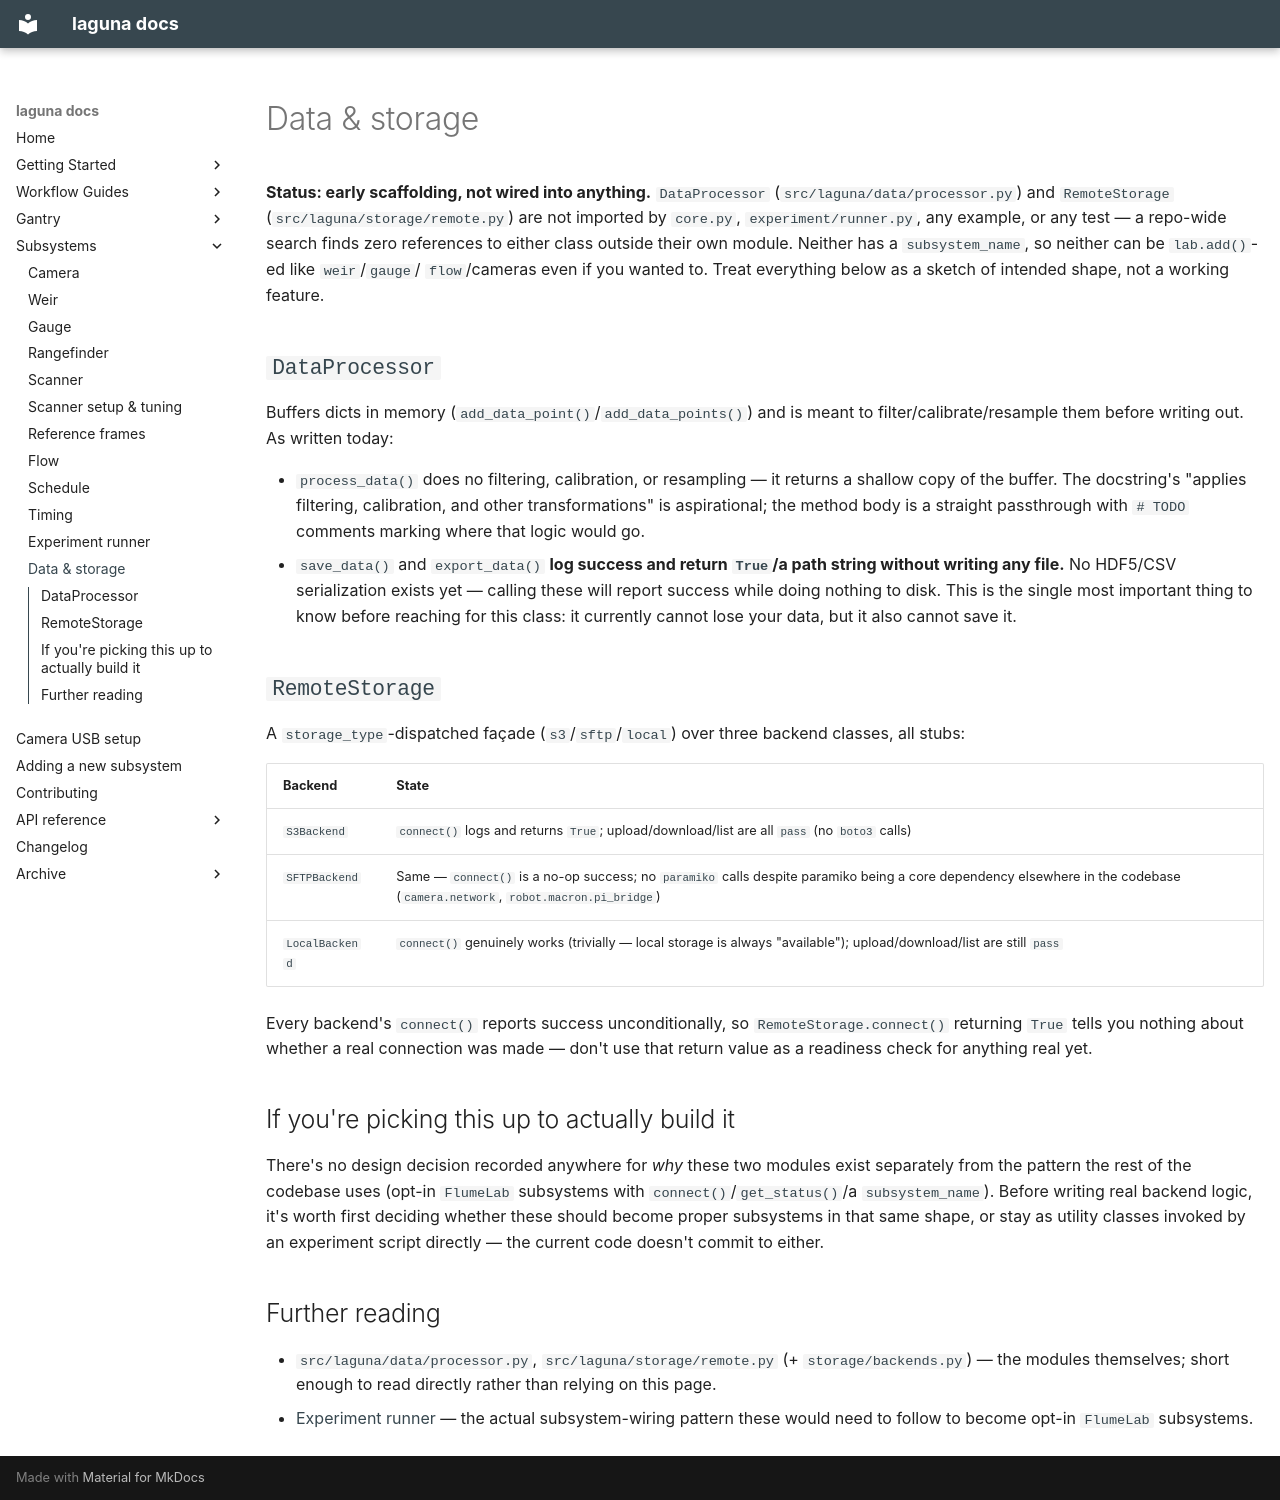

repository: ericbarefoot/laguna · page: subsystems/data_storage/index.html · generator: mkdocs

# Data & storage

**Status: early scaffolding, not wired into anything.** `DataProcessor`
(`src/laguna/data/processor.py`) and `RemoteStorage`
(`src/laguna/storage/remote.py`) are not imported by `core.py`,
`experiment/runner.py`, any example, or any test — a repo-wide search finds
zero references to either class outside their own module. Neither has a
`subsystem_name`, so neither can be `lab.add()`-ed like `weir`/`gauge`/
`flow`/cameras even if you wanted to. Treat everything below as a sketch of
intended shape, not a working feature.

## `DataProcessor`

Buffers dicts in memory (`add_data_point()`/`add_data_points()`) and is
meant to filter/calibrate/resample them before writing out. As written
today:

- `process_data()` does no filtering, calibration, or resampling — it
  returns a shallow copy of the buffer. The docstring's "applies filtering,
  calibration, and other transformations" is aspirational; the method body
  is a straight passthrough with `# TODO` comments marking where that logic
  would go.
- `save_data()` and `export_data()` **log success and return `True`/a path
  string without writing any file.** No HDF5/CSV serialization exists yet
  — calling these will report success while doing nothing to disk. This is
  the single most important thing to know before reaching for this class:
  it currently cannot lose your data, but it also cannot save it.

## `RemoteStorage`

A `storage_type`-dispatched façade (`s3`/`sftp`/`local`) over three backend
classes, all stubs:

| Backend | State |
|---|---|
| `S3Backend` | `connect()` logs and returns `True`; upload/download/list are all `pass` (no `boto3` calls) |
| `SFTPBackend` | Same — `connect()` is a no-op success; no `paramiko` calls despite paramiko being a core dependency elsewhere in the codebase (`camera.network`, `robot.macron.pi_bridge`) |
| `LocalBackend` | `connect()` genuinely works (trivially — local storage is always "available"); upload/download/list are still `pass` |

Every backend's `connect()` reports success unconditionally, so
`RemoteStorage.connect()` returning `True` tells you nothing about whether
a real connection was made — don't use that return value as a readiness
check for anything real yet.

## If you're picking this up to actually build it

There's no design decision recorded anywhere for *why* these two modules
exist separately from the pattern the rest of the codebase uses (opt-in
`FlumeLab` subsystems with `connect()`/`get_status()`/a `subsystem_name`).
Before writing real backend logic, it's worth first deciding whether these
should become proper subsystems in that same shape, or stay as
utility classes invoked by an experiment script directly — the current
code doesn't commit to either.

## Further reading

- `src/laguna/data/processor.py`, `src/laguna/storage/remote.py` (+ `storage/backends.py`) — the modules themselves; short enough to read directly rather than relying on this page.
- [Experiment runner](experiment.md) — the actual subsystem-wiring pattern these would need to follow to become opt-in `FlumeLab` subsystems.
